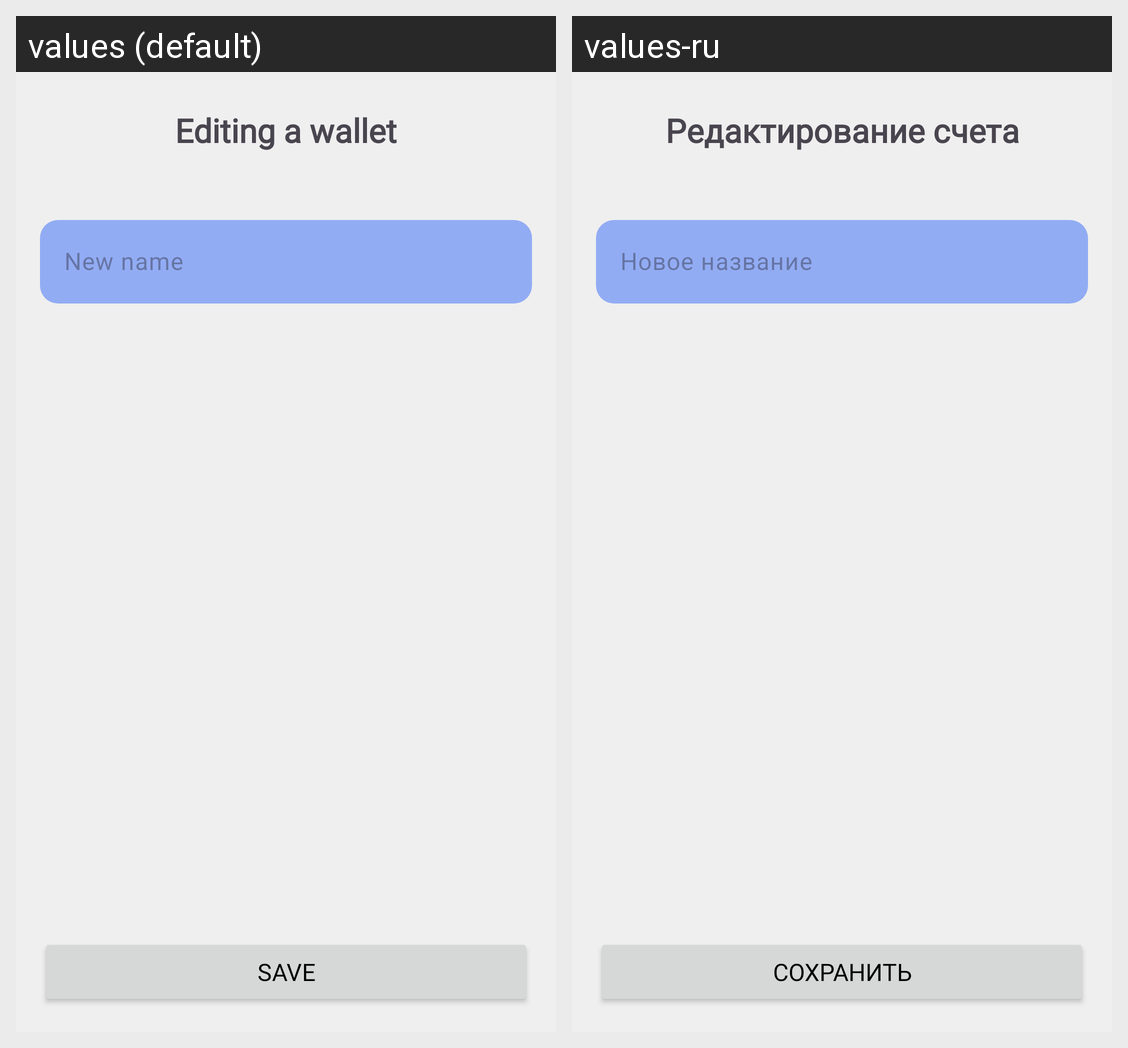

For this localized Android screen grid, give each drawn string resource with its value in every locale shown.
Android screen res/layout/activity_wallet_edit.xml rendered under 2 locales, left to right: values (default), values-ru. Device: Nexus 5 (rendered at 1080×1920; each locale shown at half size, 540×960, under a caption strip naming it); theme Theme.MoneyFlow.
Strings drawn on this screen, with the default value and each locale's value (text and hints the layout hard-codes, and strings that could not be matched under every locale, appear in the picture but are not listed):

wallet_edit_title
  values: Editing a wallet
  values-ru: Редактирование счета

new_name
  values: New name
  values-ru: Новое название

save
  values: Save
  values-ru: Сохранить
